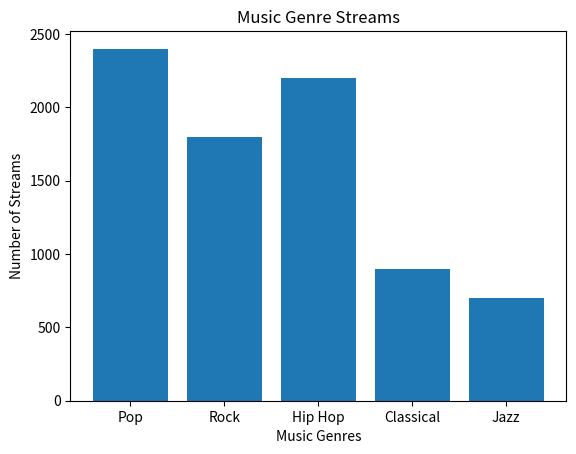

Write the Python code that produced this figure.
import matplotlib.pyplot as plt

music = ["Pop", "Rock", "Hip Hop", "Classical", "Jazz"]
streams = [2400, 1800, 2200, 900, 700]

plt.bar(music, streams)
plt.title("Music Genre Streams")
plt.xlabel("Music Genres")
plt.ylabel("Number of Streams")
plt.show()

print("Pop is the most streamed music genre with 2400 streams, and Jazz is the least streamed with 700 streams.")
